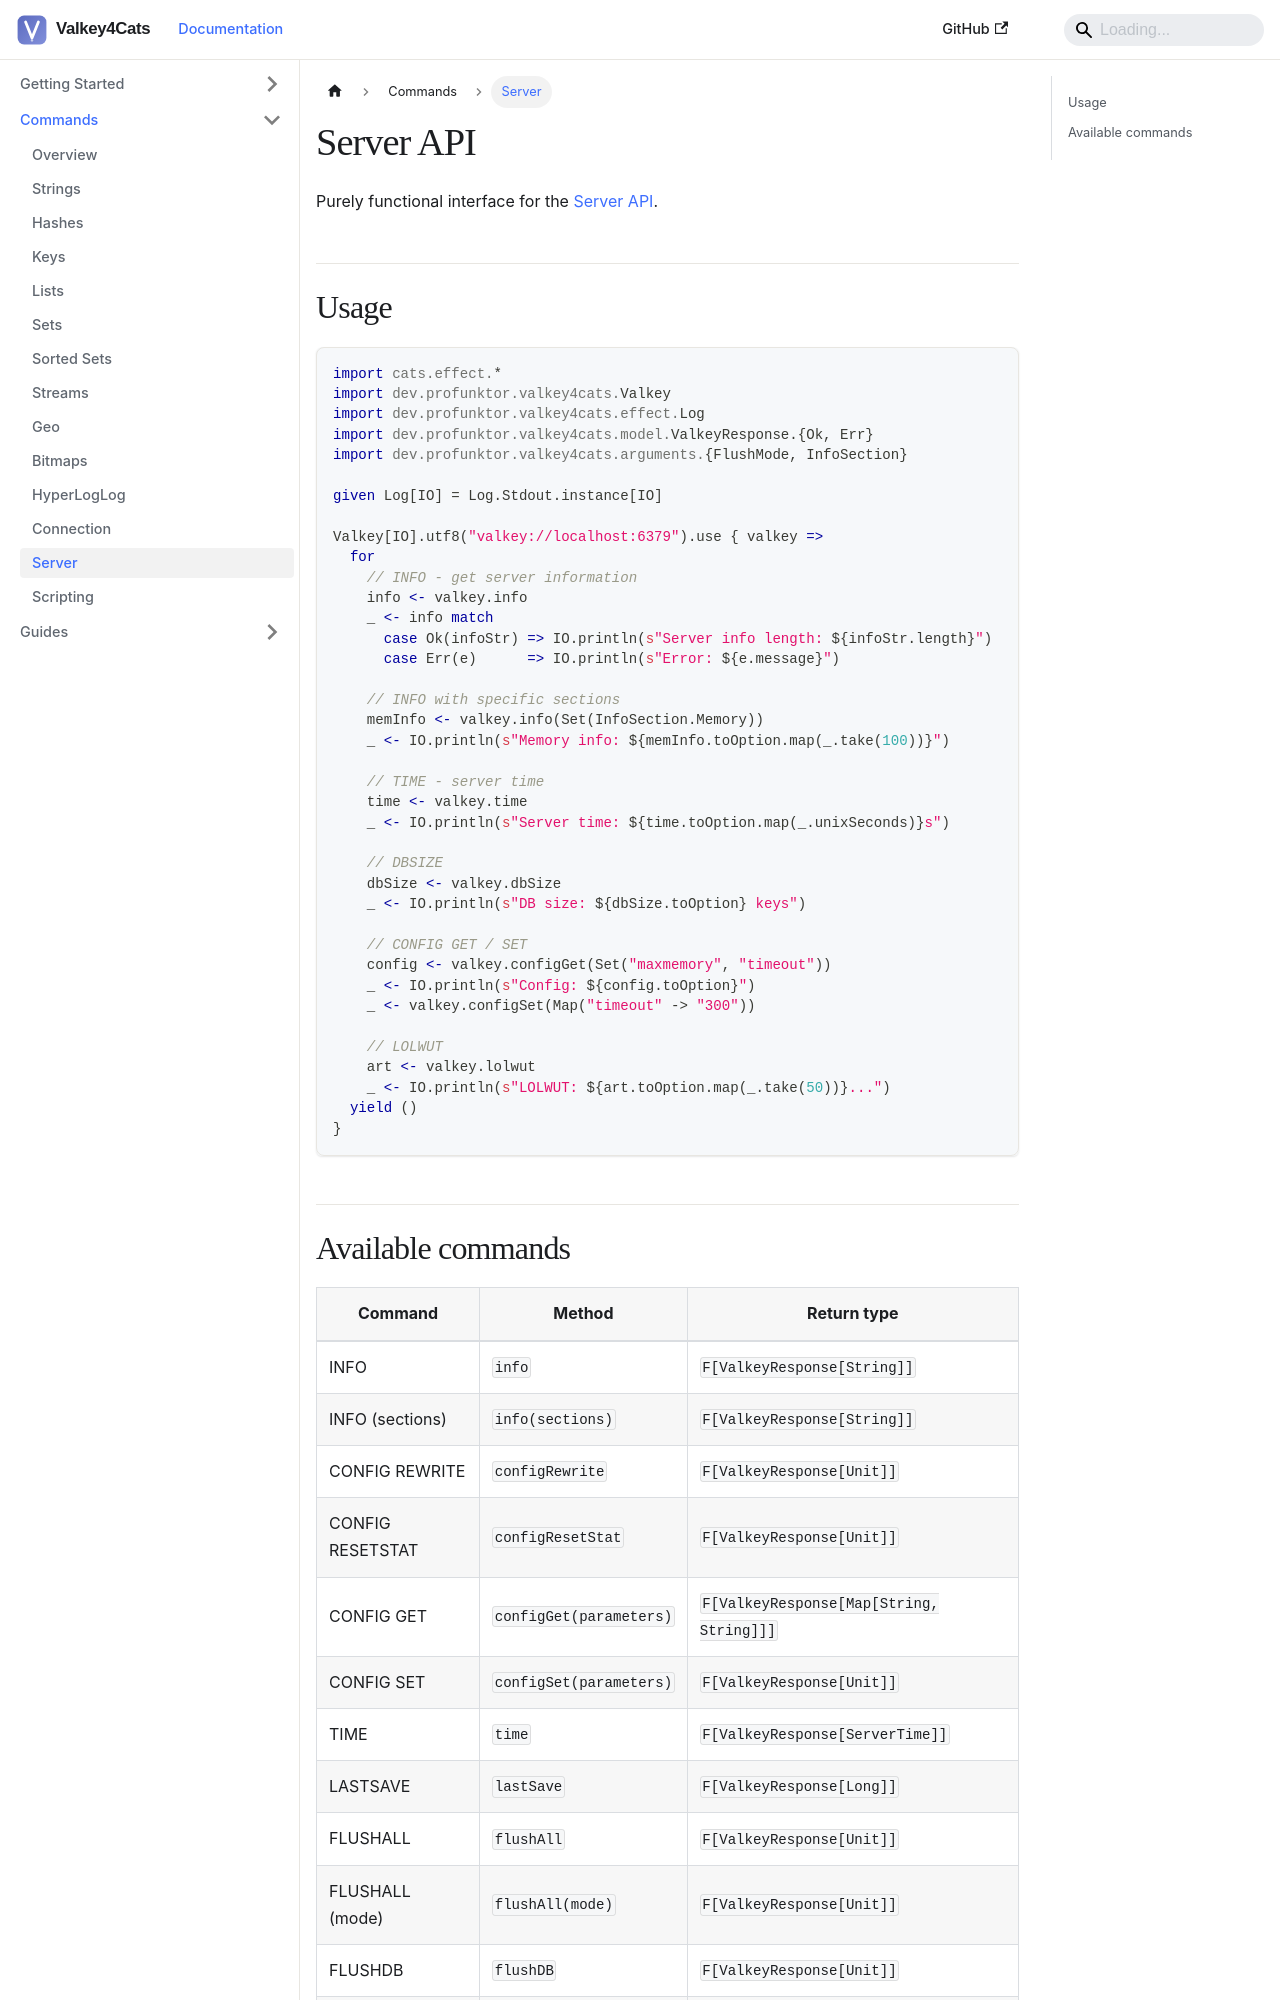

repository: profunktor/valkey4cats · page: docs/commands/server/index.html · generator: docusaurus

---
sidebar_position: 13
title: Server
---

# Server API

Purely functional interface for the [Server API](https://valkey.io/commands/#server).

## Usage

```scala
import cats.effect.*
import dev.profunktor.valkey4cats.Valkey
import dev.profunktor.valkey4cats.effect.Log
import dev.profunktor.valkey4cats.model.ValkeyResponse.{Ok, Err}
import dev.profunktor.valkey4cats.arguments.{FlushMode, InfoSection}

given Log[IO] = Log.Stdout.instance[IO]

Valkey[IO].utf8("valkey://localhost:6379").use { valkey =>
  for
    // INFO - get server information
    info <- valkey.info
    _ <- info match
      case Ok(infoStr) => IO.println(s"Server info length: ${infoStr.length}")
      case Err(e)      => IO.println(s"Error: ${e.message}")

    // INFO with specific sections
    memInfo <- valkey.info(Set(InfoSection.Memory))
    _ <- IO.println(s"Memory info: ${memInfo.toOption.map(_.take(100))}")

    // TIME - server time
    time <- valkey.time
    _ <- IO.println(s"Server time: ${time.toOption.map(_.unixSeconds)}s")

    // DBSIZE
    dbSize <- valkey.dbSize
    _ <- IO.println(s"DB size: ${dbSize.toOption} keys")

    // CONFIG GET / SET
    config <- valkey.configGet(Set("maxmemory", "timeout"))
    _ <- IO.println(s"Config: ${config.toOption}")
    _ <- valkey.configSet(Map("timeout" -> "300"))

    // LOLWUT
    art <- valkey.lolwut
    _ <- IO.println(s"LOLWUT: ${art.toOption.map(_.take(50))}...")
  yield ()
}
```
